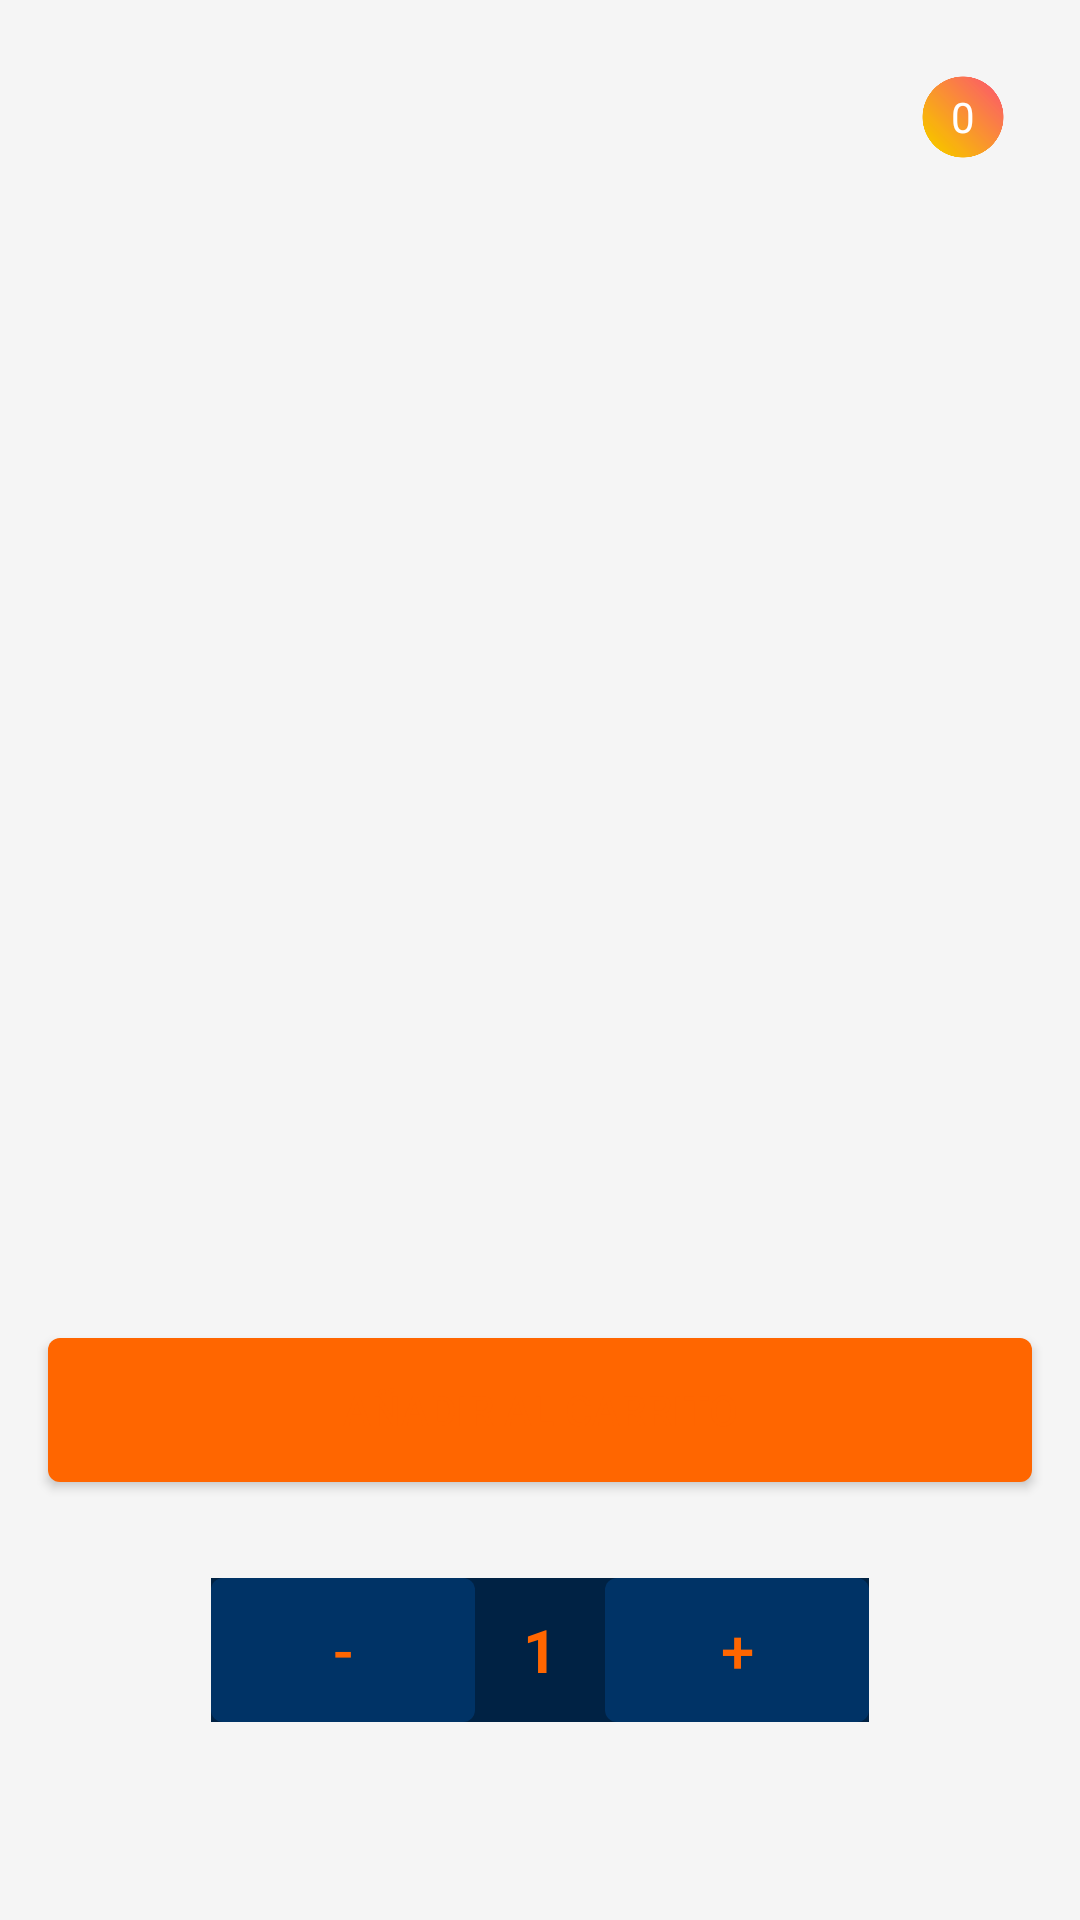

Here is an Android app screen rendered from its layout file. Give the layout XML and the strings, colors and styles it references.
<!-- AndroidManifest.xml: application theme Theme.EcommerceSOAP -->
<!-- res/layout/activity_product_details.xml -->
<?xml version="1.0" encoding="utf-8"?>
<RelativeLayout xmlns:android="http://schemas.android.com/apk/res/android"
    xmlns:app="http://schemas.android.com/apk/res-auto"
    xmlns:tools="http://schemas.android.com/tools"
    android:id="@+id/main"
    android:layout_width="match_parent"
    android:layout_height="match_parent"
    android:background="@drawable/background_prod"
    tools:context=".ProductDetailsActivity">

    <ImageView
        android:id="@+id/cartButton"
        android:layout_width="60dp"
        android:layout_height="60dp"
        android:layout_alignParentTop="true"
        android:layout_alignParentEnd="true"
        android:layout_margin="16dp"
        android:background="#00FFFFFF"
        android:src="@drawable/ic_shopping_cart" />

    <TextView
        android:id="@+id/cartItemCount"
        android:layout_width="30dp"
        android:layout_height="30dp"
        android:textColor="@color/textColorPrimary"
        android:background="@drawable/cart_count_background"
        android:gravity="center"
        android:layout_alignTop="@id/cartButton"
        android:layout_alignEnd="@id/cartButton"
        android:layout_marginEnd="8dp"
        android:layout_marginTop="8dp"
        android:padding="4dp"
        android:text="0" />

    <ImageView
        android:id="@+id/productImageView"
        android:layout_width="match_parent"
        android:layout_height="250dp"
        android:layout_alignParentTop="true"
        android:layout_margin="16dp"
        android:background="#00FFFFFF"
        android:scaleType="centerCrop" />

    <TextView
        android:id="@+id/productNameTextView"
        android:layout_width="wrap_content"
        android:layout_height="wrap_content"
        android:layout_below="@id/productImageView"
        android:layout_marginStart="16dp"
        android:layout_marginTop="16dp"
        android:layout_marginEnd="16dp"
        android:background="#00FFFFFF"
        android:textColor="@color/black"
        android:textSize="24sp" />

    <TextView
        android:id="@+id/productCategoryTextView"
        android:layout_width="wrap_content"
        android:layout_height="wrap_content"
        android:layout_below="@id/productNameTextView"
        android:layout_marginStart="16dp"
        android:layout_marginTop="8dp"
        android:layout_marginEnd="16dp"
        android:background="#00FFFFFF"
        android:textColor="@color/black"
        android:textSize="20sp" />

    <TextView
        android:id="@+id/productPriceTextView"
        android:layout_width="wrap_content"
        android:layout_height="wrap_content"
        android:layout_below="@id/productCategoryTextView"
        android:layout_marginStart="16dp"
        android:layout_marginTop="8dp"
        android:layout_marginEnd="16dp"
        android:background="#00FFFFFF"
        android:textColor="@color/black"
        android:textSize="20sp" />

    <TextView
        android:id="@+id/productDescriptionTextView"
        android:layout_width="wrap_content"
        android:layout_height="wrap_content"
        android:layout_below="@id/productPriceTextView"
        android:layout_marginStart="16dp"
        android:layout_marginTop="8dp"
        android:layout_marginEnd="16dp"
        android:background="#00FFFFFF"
        android:textColor="@color/black"
        android:textSize="16sp" />

    <Button
        android:id="@+id/addToCartButton"
        android:layout_width="match_parent"
        android:layout_height="wrap_content"
        android:background="@drawable/btn_accent"
        android:text="Añadir al carrito"
        android:textColor="@color/accentColor"
        android:layout_below="@id/productDescriptionTextView"
        android:layout_margin="16dp"/>

    <LinearLayout
        android:layout_width="wrap_content"
        android:layout_height="wrap_content"
        android:layout_below="@id/addToCartButton"
        android:layout_centerHorizontal="true"
        android:layout_marginTop="16dp"
        android:background="@color/primaryDarkColor"
        android:gravity="center"
        android:orientation="horizontal">

        <Button
            android:id="@+id/decreaseQuantityButton"
            android:layout_width="wrap_content"
            android:layout_height="wrap_content"
            android:background="@drawable/btn_primary"
            android:text="-"
            android:textColor="@color/accentColor"
            android:textSize="20sp" />

        <TextView
            android:id="@+id/productQuantityTextView"
            android:layout_width="wrap_content"
            android:layout_height="wrap_content"
            android:layout_marginStart="16dp"
            android:layout_marginEnd="16dp"
            android:background="#00FFFFFF"
            android:text="1"
            android:textColor="@color/accentColor"
            android:textSize="20sp"
            android:textStyle="bold" />

        <Button
            android:id="@+id/increaseQuantityButton"
            android:layout_width="wrap_content"
            android:layout_height="wrap_content"
            android:background="@drawable/btn_primary"
            android:text="+"
            android:textColor="@color/accentColor"
            android:textSize="20sp" />
    </LinearLayout>

</RelativeLayout>
<!-- resources referenced by this layout -->
<resources>
  <color name="accentColor">#FF6600</color>
  <color name="black">#FF000000</color>
  <color name="primaryDarkColor">#002244</color>
  <color name="textColorPrimary">#FFFFFF</color>
  <!-- drawable btn_accent (drawable) -->
  <?xml version="1.0" encoding="utf-8"?>
  <selector xmlns:android="http://schemas.android.com/apk/res/android">
  
      <item android:state_pressed="true">
          <shape android:shape="rectangle">
              <solid android:color="@color/accentColor" />
              <corners android:radius="4dp" />
          </shape>
      </item>
      <item>
          <shape android:shape="rectangle">
              <solid android:color="@color/accentColor" />
              <corners android:radius="4dp" />
          </shape>
      </item>
  
  </selector>
  <!-- drawable btn_primary (drawable) -->
  <?xml version="1.0" encoding="utf-8"?>
  <selector xmlns:android="http://schemas.android.com/apk/res/android">
  
      <item android:state_pressed="true">
          <shape android:shape="rectangle">
              <solid android:color="@color/primaryDarkColor" />
              <corners android:radius="4dp" />
          </shape>
      </item>
      <item>
          <shape android:shape="rectangle">
              <solid android:color="@color/primaryColor" />
              <corners android:radius="4dp" />
          </shape>
      </item>
  
  </selector>
  <!-- drawable cart_count_background: png bitmap (drawable, 21447 bytes) -->
  <style name="Theme.EcommerceSOAP" parent="Base.Theme.EcommerceSOAP" />
  <color name="primaryColor">#003366</color>
  <style name="Base.Theme.EcommerceSOAP" parent="Theme.Material3.DayNight.NoActionBar">
          
          
  
          <item name="colorPrimary">@color/primaryColor</item>
          <item name="colorPrimaryDark">@color/primaryDarkColor</item>
          <item name="colorAccent">@color/accentColor</item>
          <item name="android:textColorPrimary">@color/textColorPrimary</item>
          <item name="android:textColorSecondary">@color/textColorSecondary</item>
          <item name="android:background">@color/backgroundColor</item>
          <item name="android:editTextColor">@color/inputTextColor</item>
      </style>
  <color name="textColorSecondary">#B3E5FC</color>
  <color name="backgroundColor">#F5F5F5</color>
  <color name="inputTextColor">#000000</color>
</resources>
